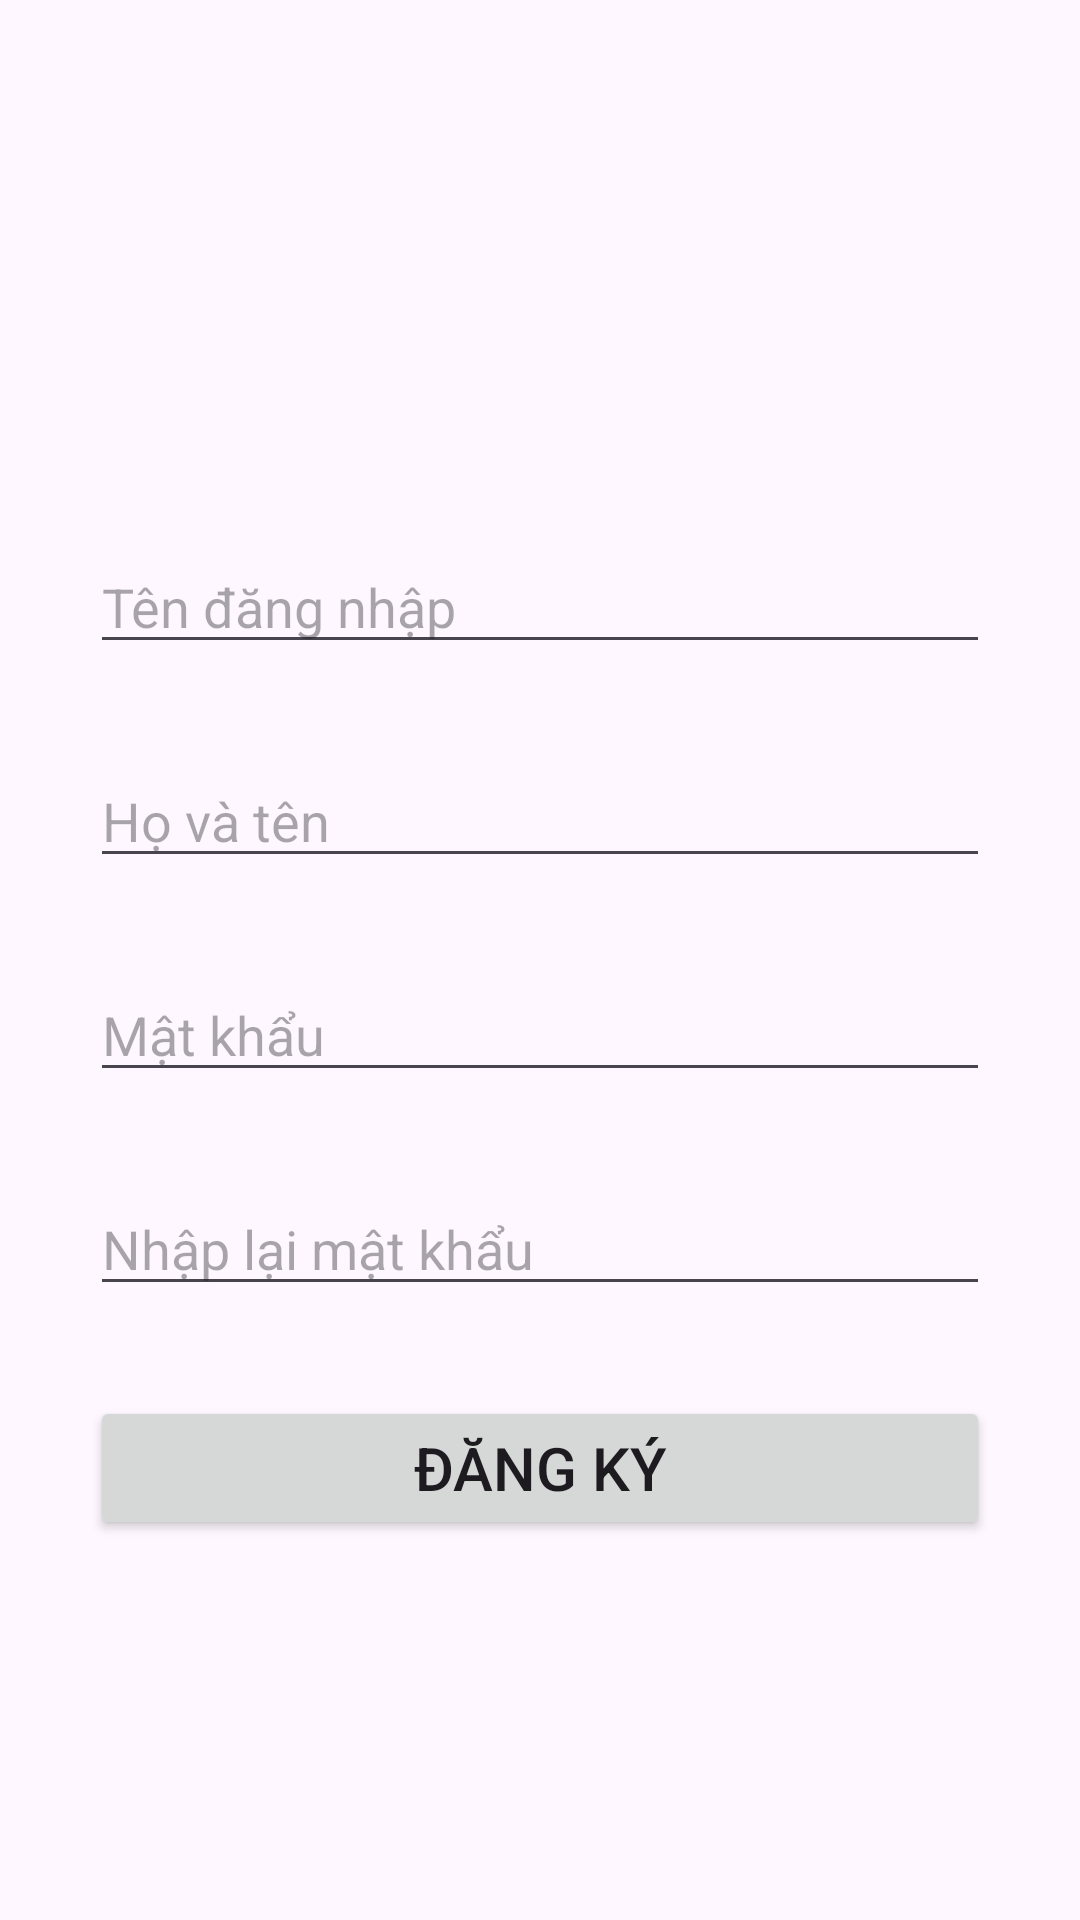

Produce the Android XML layout that renders to this screen, including the resource entries it uses.
<!-- AndroidManifest.xml: application theme Theme.CheckingApp -->
<!-- res/layout/activity_register.xml -->
<?xml version="1.0" encoding="utf-8"?>
<androidx.constraintlayout.widget.ConstraintLayout xmlns:android="http://schemas.android.com/apk/res/android"
    xmlns:app="http://schemas.android.com/apk/res-auto"
    xmlns:tools="http://schemas.android.com/tools"
    android:layout_width="match_parent"
    android:layout_height="match_parent"
    tools:context=".Login_Regis.LoginActivity"
    android:background="@drawable/background">
    <ImageView
        android:id="@+id/logo_img"
        android:layout_width="412dp"
        android:layout_height="146dp"
        android:layout_marginTop="4dp"
        android:src="@drawable/logo"
        app:layout_constraintEnd_toEndOf="parent"
        app:layout_constraintStart_toStartOf="parent"
        app:layout_constraintTop_toTopOf="parent"
        tools:ignore="MissingConstraints" />

    <EditText
        android:id="@+id/Username_box_register"
        android:layout_width="match_parent"
        android:layout_height="wrap_content"
        android:layout_margin="30dp"
        android:hint="Tên đăng nhập"
        app:layout_constraintEnd_toEndOf="parent"
        app:layout_constraintStart_toStartOf="parent"
        app:layout_constraintTop_toBottomOf="@+id/logo_img" />
    <EditText
        android:id="@+id/Fullname_box_resgister"
        android:layout_width="match_parent"
        android:layout_height="wrap_content"
        android:layout_margin="30dp"
        app:layout_constraintEnd_toEndOf="parent"
        app:layout_constraintStart_toStartOf="parent"
        app:layout_constraintTop_toBottomOf="@+id/Username_box_register"
        android:hint="Họ và tên"
        tools:ignore="MissingConstraints" />

    <EditText
        android:id="@+id/Password_box_resgister"
        android:layout_width="match_parent"
        android:layout_height="wrap_content"
        android:layout_margin="30dp"
        app:layout_constraintEnd_toEndOf="parent"
        app:layout_constraintStart_toStartOf="parent"
        app:layout_constraintTop_toBottomOf="@+id/Fullname_box_resgister"
        android:inputType="textPassword"
        android:hint="Mật khẩu"
        tools:ignore="MissingConstraints" />
    <EditText
        android:id="@+id/Password_box_resgister_confirm"
        android:layout_width="match_parent"
        android:layout_height="wrap_content"
        android:layout_margin="30dp"
        app:layout_constraintEnd_toEndOf="parent"
        app:layout_constraintStart_toStartOf="parent"
        app:layout_constraintTop_toBottomOf="@+id/Password_box_resgister"
        android:inputType="textPassword"
        android:hint="Nhập lại mật khẩu"
        tools:ignore="MissingConstraints" />

    <Button
        android:id="@+id/registerButton"
        android:layout_margin="30dp"
        android:layout_width="match_parent"
        android:layout_height="wrap_content"
        app:layout_constraintTop_toBottomOf="@+id/Password_box_resgister_confirm"
        android:textSize="20dp"
        android:text="Đăng ký"
        />



</androidx.constraintlayout.widget.ConstraintLayout>
<!-- resources referenced by this layout -->
<resources>
  <style name="Theme.CheckingApp" parent="Base.Theme.CheckingApp" />
  <style name="Base.Theme.CheckingApp" parent="Theme.Material3.DayNight.NoActionBar">
          
          
      </style>
</resources>
